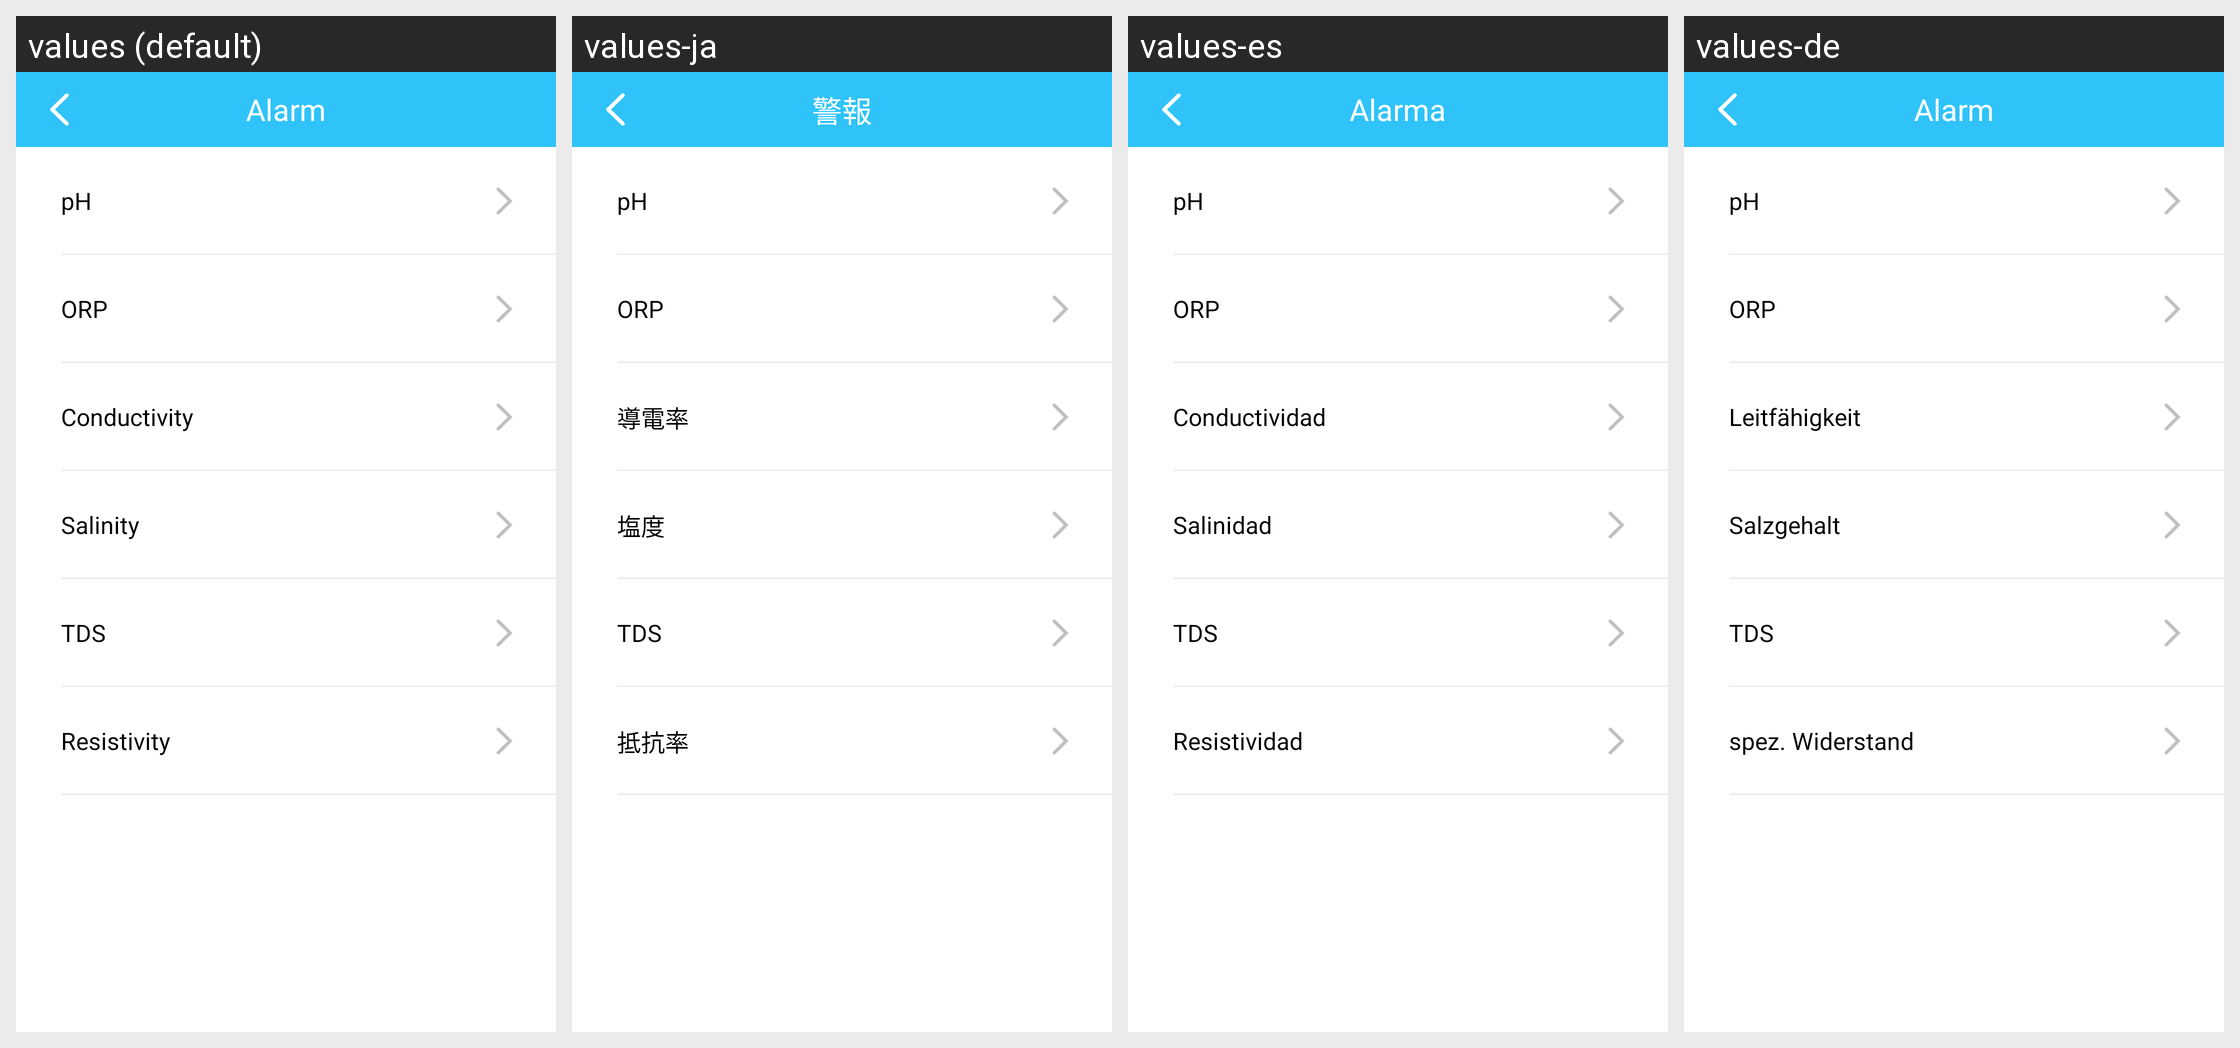

The Android screen above is rendered under several locales of the same app. Produce the string resources it draws, with the default and per-locale values.
Android screen res/layout/setting_alarm.xml rendered under 4 locales, left to right: values (default), values-ja, values-es, values-de. Device: Nexus 5 (rendered at 1080×1920; each locale shown at half size, 540×960, under a caption strip naming it); theme Theme.MaterialComponents.DayNight.NoActionBar.
Other locales in the repository, not shown: values-zh-rCN.
Strings drawn on this screen, with the default value and each locale's value (text and hints the layout hard-codes, and strings that could not be matched under every locale, appear in the picture but are not listed):

alarm
  values: Alarm
  values-ja: 警報
  values-es: Alarma
  values-de: Alarm

ph
  values: pH
  values-ja: pH  [not translated; the default value is used]
  values-es: pH  [not translated; the default value is used]
  values-de: pH  [not translated; the default value is used]

orp
  values: ORP
  values-ja: ORP  [not translated; the default value is used]
  values-es: ORP  [not translated; the default value is used]
  values-de: ORP  [not translated; the default value is used]

conductivity
  values: Conductivity
  values-ja: 導電率
  values-es: Conductividad
  values-de: Leitfähigkeit

salinity
  values: Salinity
  values-ja: 塩度
  values-es: Salinidad
  values-de: Salzgehalt

tds
  values: TDS
  values-ja: TDS  [not translated; the default value is used]
  values-es: TDS  [not translated; the default value is used]
  values-de: TDS  [not translated; the default value is used]

resistivity
  values: Resistivity
  values-ja: 抵抗率
  values-es: Resistividad
  values-de: spez. Widerstand
